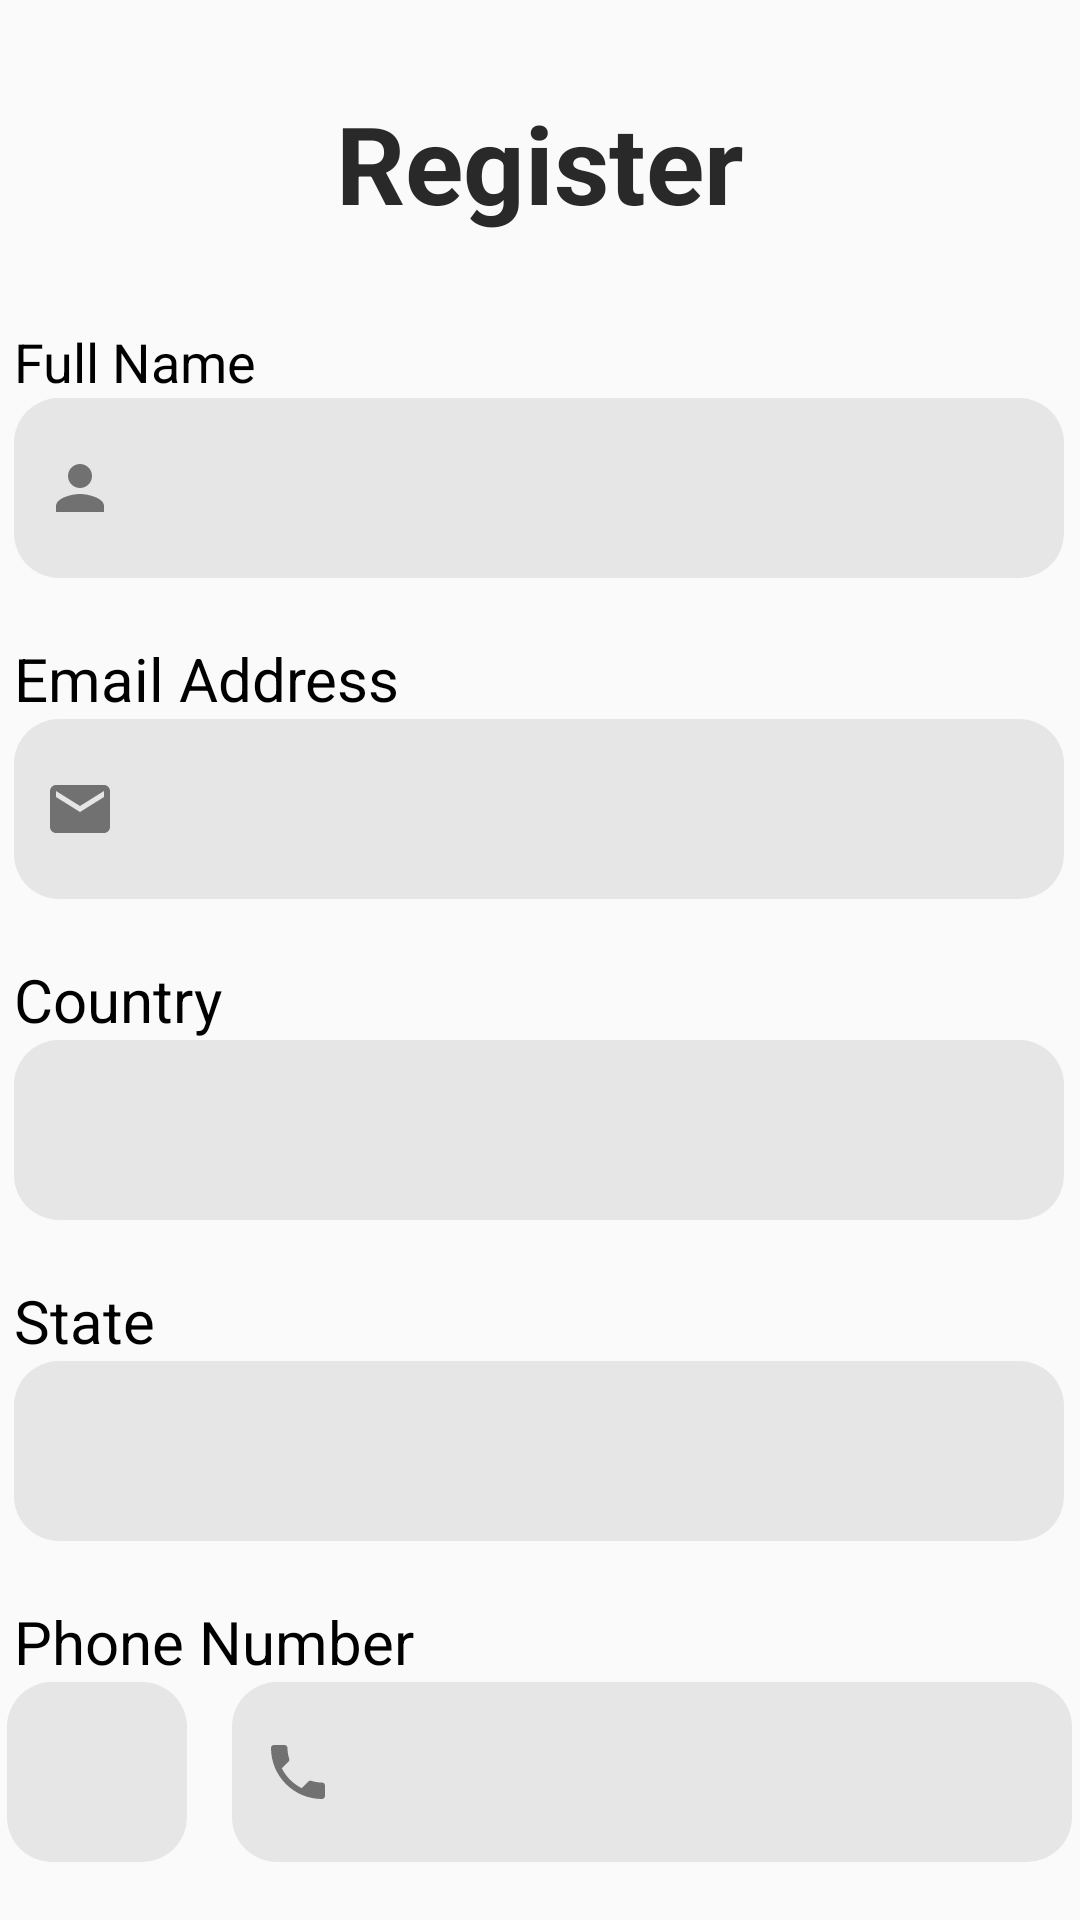

Layout XML and referenced resources for this Android screen:
<!-- AndroidManifest.xml: application theme Theme.ZoomNRide -->
<!-- res/layout/activity_main.xml -->
<?xml version="1.0" encoding="utf-8"?>
<LinearLayout xmlns:android="http://schemas.android.com/apk/res/android"
    xmlns:app="http://schemas.android.com/apk/res-auto"
    xmlns:tools="http://schemas.android.com/tools"
    android:layout_width="match_parent"
    android:layout_height="wrap_content"
    android:gravity="center_horizontal"
    android:orientation="vertical"
    android:outlineProvider="none"
    tools:context=".MainActivity">

    <TextView
        android:id="@+id/textView8"
        android:layout_width="wrap_content"
        android:layout_height="wrap_content"
        android:layout_marginTop="30dp"
        android:layout_weight="0"
        android:text="Register"
        android:textColor="#292929"
        android:textSize="36dp"
        android:textStyle="bold" />



    <ScrollView
        android:layout_width="wrap_content"
        android:layout_height="wrap_content"
        android:layout_weight="0"
        android:isScrollContainer="false"
        android:nestedScrollingEnabled="false"
        android:scrollbars="none">

        <LinearLayout
            android:layout_width="wrap_content"
            android:layout_height="wrap_content"
            android:gravity="center"
            android:orientation="vertical">



            <TextView
                android:id="@+id/fName"
                android:layout_width="350dp"
                android:layout_height="wrap_content"
                android:layout_marginTop="30dp"
                android:text="Full Name"
                android:textColor="#000000"
                android:textIsSelectable="true"
                android:textSize="18sp"
                android:textStyle="normal" />

            <EditText
                android:id="@+id/userName"
                android:layout_width="350dp"
                android:layout_height="60dp"
                android:layout_weight="0"
                android:background="@drawable/custom_edit_text"
                android:ems="10"
                android:drawableLeft="@drawable/baseline_person_24"
                android:inputType="textPersonName"
                android:paddingLeft="10dp" />

            <TextView
                android:id="@+id/mail"
                android:layout_width="350dp"
                android:layout_height="wrap_content"
                android:layout_marginTop="20dp"
                android:layout_weight="0"
                android:text="@string/email_address"
                android:textColor="#000000"
                android:textSize="20sp"
                android:textStyle="normal" />

            <EditText
                android:id="@+id/UserEmailAddress"
                android:layout_width="350dp"
                android:layout_height="60dp"
                android:layout_weight="0"
                android:background="@drawable/custom_edit_text"
                android:drawableLeft="@drawable/baseline_email_24"

                android:ems="10"
                android:inputType="textEmailAddress"
                android:paddingLeft="10dp" />

            <TextView
                android:id="@+id/text"
                android:layout_width="350dp"
                android:layout_height="wrap_content"
                android:layout_marginTop="20dp"
                android:layout_weight="0"
                android:text="Country"
                android:textColor="#000000"
                android:textSize="20dp"
                android:textStyle="normal" />

                <Spinner
                    android:id="@+id/spinnerCountry"
                    android:layout_width="350dp"
                    android:layout_height="60dp"
                    android:layout_weight="1"
                    android:soundEffectsEnabled="true"
                    android:background="@drawable/custom_edit_text"
                    android:gravity="center" />
            <TextView
                android:layout_width="350dp"
                android:layout_height="wrap_content"
                android:layout_marginTop="20dp"
                android:layout_weight="0"
                android:text="State"
                android:textColor="#000000"
                android:textSize="20dp"
                android:textStyle="normal" />
            <Spinner
                android:id="@+id/spinnerState"
                android:layout_width="350dp"
                android:layout_height="60dp"
                android:layout_weight="1"
                android:background="@drawable/custom_edit_text"
                android:gravity="center" />


            <TextView
                android:id="@+id/phone"
                android:layout_width="350dp"
                android:layout_height="wrap_content"
                android:layout_marginTop="20dp"
                android:layout_weight="0"
                android:text="Phone Number"
                android:textColor="#000000"
                android:textSize="20dp"
                android:textStyle="normal" />

            <LinearLayout
                android:layout_width="wrap_content"
                android:layout_height="wrap_content"
                android:layout_weight="0"
                android:gravity="center"
                android:orientation="horizontal">


                <TextView
                    android:id="@+id/countryCode"
                    android:layout_width="60dp"
                    android:layout_height="60dp"
                    android:layout_weight="0"
                    android:gravity="center"
                    android:textSize="14sp"
                    android:textColor="#555555"
                    android:textStyle="bold"
                    android:layout_marginRight="15dp"
                    android:background="@drawable/custom_edit_text"
                     />

                <EditText
                android:id="@+id/Phone"
                android:layout_width="280dp"
                android:layout_height="60dp"
                android:layout_weight="0"
                android:background="@drawable/custom_edit_text"
                android:ems="10"
                android:drawableLeft="@drawable/baseline_phone_24"
                android:inputType="phone"
                android:paddingLeft="10dp" />
            </LinearLayout>
            <TextView
                android:id="@+id/textView5"
                android:layout_width="350dp"
                android:layout_height="wrap_content"
                android:layout_marginTop="20dp"
                android:layout_weight="0"
                android:text="Password"
                android:textColor="#000000"
                android:textSize="20dp"
                android:textStyle="normal" />

            <EditText
                android:id="@+id/password"
                android:layout_width="350dp"
                android:layout_height="60dp"
                android:layout_weight="0"
                android:background="@drawable/custom_edit_text"
                android:ems="10"

                android:drawableLeft="@drawable/baseline_lock_24"
                android:padding="10dp"
                android:inputType="textPassword" />

            <TextView
                android:id="@+id/passwordAlert"
                android:layout_width="match_parent"
                android:layout_height="wrap_content"
                android:textColor="#FF4D4D"
                android:textSize="16sp" />

            <TextView
                android:id="@+id/confirmPass"
                android:layout_width="350dp"
                android:layout_height="wrap_content"
                android:layout_marginTop="20dp"
                android:layout_weight="0"
                android:text="Confirm Password"
                android:textColor="#000000"
                android:textSize="20dp"
                android:textStyle="normal" />

            <EditText
                android:id="@+id/confirmPassword"
                android:layout_width="350dp"
                android:layout_height="60dp"
                android:layout_weight="0"
                android:background="@drawable/custom_edit_text"
                android:ems="10"
                android:inputType="textPassword"
                android:drawableLeft="@drawable/baseline_lock_24"
                android:padding="10dp"/>

            <TextView
                android:id="@+id/confirmPasswordAlert"
                android:layout_width="match_parent"
                android:layout_height="wrap_content"
                android:textColor="#FF5E5E"
                android:textColorLink="#F39696"
                android:textSize="16sp" />

            <Button
                android:id="@+id/signUp"
                android:layout_width="350dp"
                android:layout_height="60dp"
                android:layout_marginTop="25dp"
                android:layout_weight="0"
                android:background="@drawable/custom_button"
                android:capitalize="sentences"
                android:text="Let's Ride"
                android:textAllCaps="false"
                android:textColor="#FFFFFF"
                android:textSize="20dp"
                android:textStyle="bold" />


            <Button
                android:id="@+id/btnLogin"
                android:layout_width="100dp"
                android:layout_height="wrap_content"
                android:layout_marginTop="15dp"
                android:layout_marginBottom="15dp"
                android:background="#F9F9F9"
                android:capitalize="words"
                android:text="Login"
                android:textAllCaps="false"
                android:textColor="#292929"
                android:textSize="20dp"
                android:textStyle="bold" />




        </LinearLayout>

    </ScrollView>


</LinearLayout>
<!-- resources referenced by this layout -->
<resources>
  <!-- drawable baseline_email_24 (drawable) -->
  <vector android:height="24dp" android:tint="#717171"
      android:viewportHeight="24" android:viewportWidth="24"
      android:width="24dp" xmlns:android="http://schemas.android.com/apk/res/android">
      <path android:fillColor="@android:color/white" android:pathData="M20,4L4,4c-1.1,0 -1.99,0.9 -1.99,2L2,18c0,1.1 0.9,2 2,2h16c1.1,0 2,-0.9 2,-2L22,6c0,-1.1 -0.9,-2 -2,-2zM20,8l-8,5 -8,-5L4,6l8,5 8,-5v2z"/>
  </vector>
  <!-- drawable baseline_lock_24 (drawable) -->
  <vector android:height="24dp" android:tint="#717171"
      android:viewportHeight="24" android:viewportWidth="24"
      android:width="24dp" xmlns:android="http://schemas.android.com/apk/res/android">
      <path android:fillColor="@android:color/white" android:pathData="M18,8h-1L17,6c0,-2.76 -2.24,-5 -5,-5S7,3.24 7,6v2L6,8c-1.1,0 -2,0.9 -2,2v10c0,1.1 0.9,2 2,2h12c1.1,0 2,-0.9 2,-2L20,10c0,-1.1 -0.9,-2 -2,-2zM12,17c-1.1,0 -2,-0.9 -2,-2s0.9,-2 2,-2 2,0.9 2,2 -0.9,2 -2,2zM15.1,8L8.9,8L8.9,6c0,-1.71 1.39,-3.1 3.1,-3.1 1.71,0 3.1,1.39 3.1,3.1v2z"/>
  </vector>
  <!-- drawable baseline_person_24 (drawable) -->
  <vector android:height="24dp" android:tint="#717171"
      android:viewportHeight="24" android:viewportWidth="24"
      android:width="24dp" xmlns:android="http://schemas.android.com/apk/res/android">
      <path android:fillColor="@android:color/white" android:pathData="M12,12c2.21,0 4,-1.79 4,-4s-1.79,-4 -4,-4 -4,1.79 -4,4 1.79,4 4,4zM12,14c-2.67,0 -8,1.34 -8,4v2h16v-2c0,-2.66 -5.33,-4 -8,-4z"/>
  </vector>
  <!-- drawable baseline_phone_24 (drawable) -->
  <vector android:height="24dp" android:tint="#717171"
      android:viewportHeight="24" android:viewportWidth="24"
      android:width="24dp" xmlns:android="http://schemas.android.com/apk/res/android">
      <path android:fillColor="@android:color/white" android:pathData="M6.62,10.79c1.44,2.83 3.76,5.14 6.59,6.59l2.2,-2.2c0.27,-0.27 0.67,-0.36 1.02,-0.24 1.12,0.37 2.33,0.57 3.57,0.57 0.55,0 1,0.45 1,1V20c0,0.55 -0.45,1 -1,1 -9.39,0 -17,-7.61 -17,-17 0,-0.55 0.45,-1 1,-1h3.5c0.55,0 1,0.45 1,1 0,1.25 0.2,2.45 0.57,3.57 0.11,0.35 0.03,0.74 -0.25,1.02l-2.2,2.2z"/>
  </vector>
  <!-- drawable custom_button (drawable) -->
  <?xml version="1.0" encoding="utf-8"?>
  <shape xmlns:android="http://schemas.android.com/apk/res/android">
          <solid
              android:color="#32064E"
              />
      <corners
          android:radius="15dp"/>
  </shape>
  <!-- drawable custom_edit_text (drawable) -->
  <?xml version="1.0" encoding="utf-8"?>
  <shape xmlns:android="http://schemas.android.com/apk/res/android">
          <solid
              android:color="#E6E6E6"/>
          <corners
              android:radius="15dp"/>
  </shape>
  <string name="email_address">Email Address</string>
  <style name="Theme.ZoomNRide" parent="Theme.AppCompat.Light.NoActionBar">
          
          <item name="colorPrimary">@color/purple_500</item>
          <item name="colorPrimaryVariant">@color/purple_700</item>
          <item name="colorOnPrimary">@color/white</item>
          
          <item name="colorSecondary">@color/teal_200</item>
          <item name="colorSecondaryVariant">@color/teal_700</item>
          <item name="colorOnSecondary">@color/black</item>
          
          <item name="android:statusBarColor">?attr/colorPrimaryVariant</item>
          
      </style>
  <color name="purple_500">#FF6200EE</color>
  <color name="purple_700">#FF3700B3</color>
  <color name="white">#FFFFFFFF</color>
  <color name="teal_200">#FF03DAC5</color>
  <color name="teal_700">#FF018786</color>
  <color name="black">#FF000000</color>
</resources>
